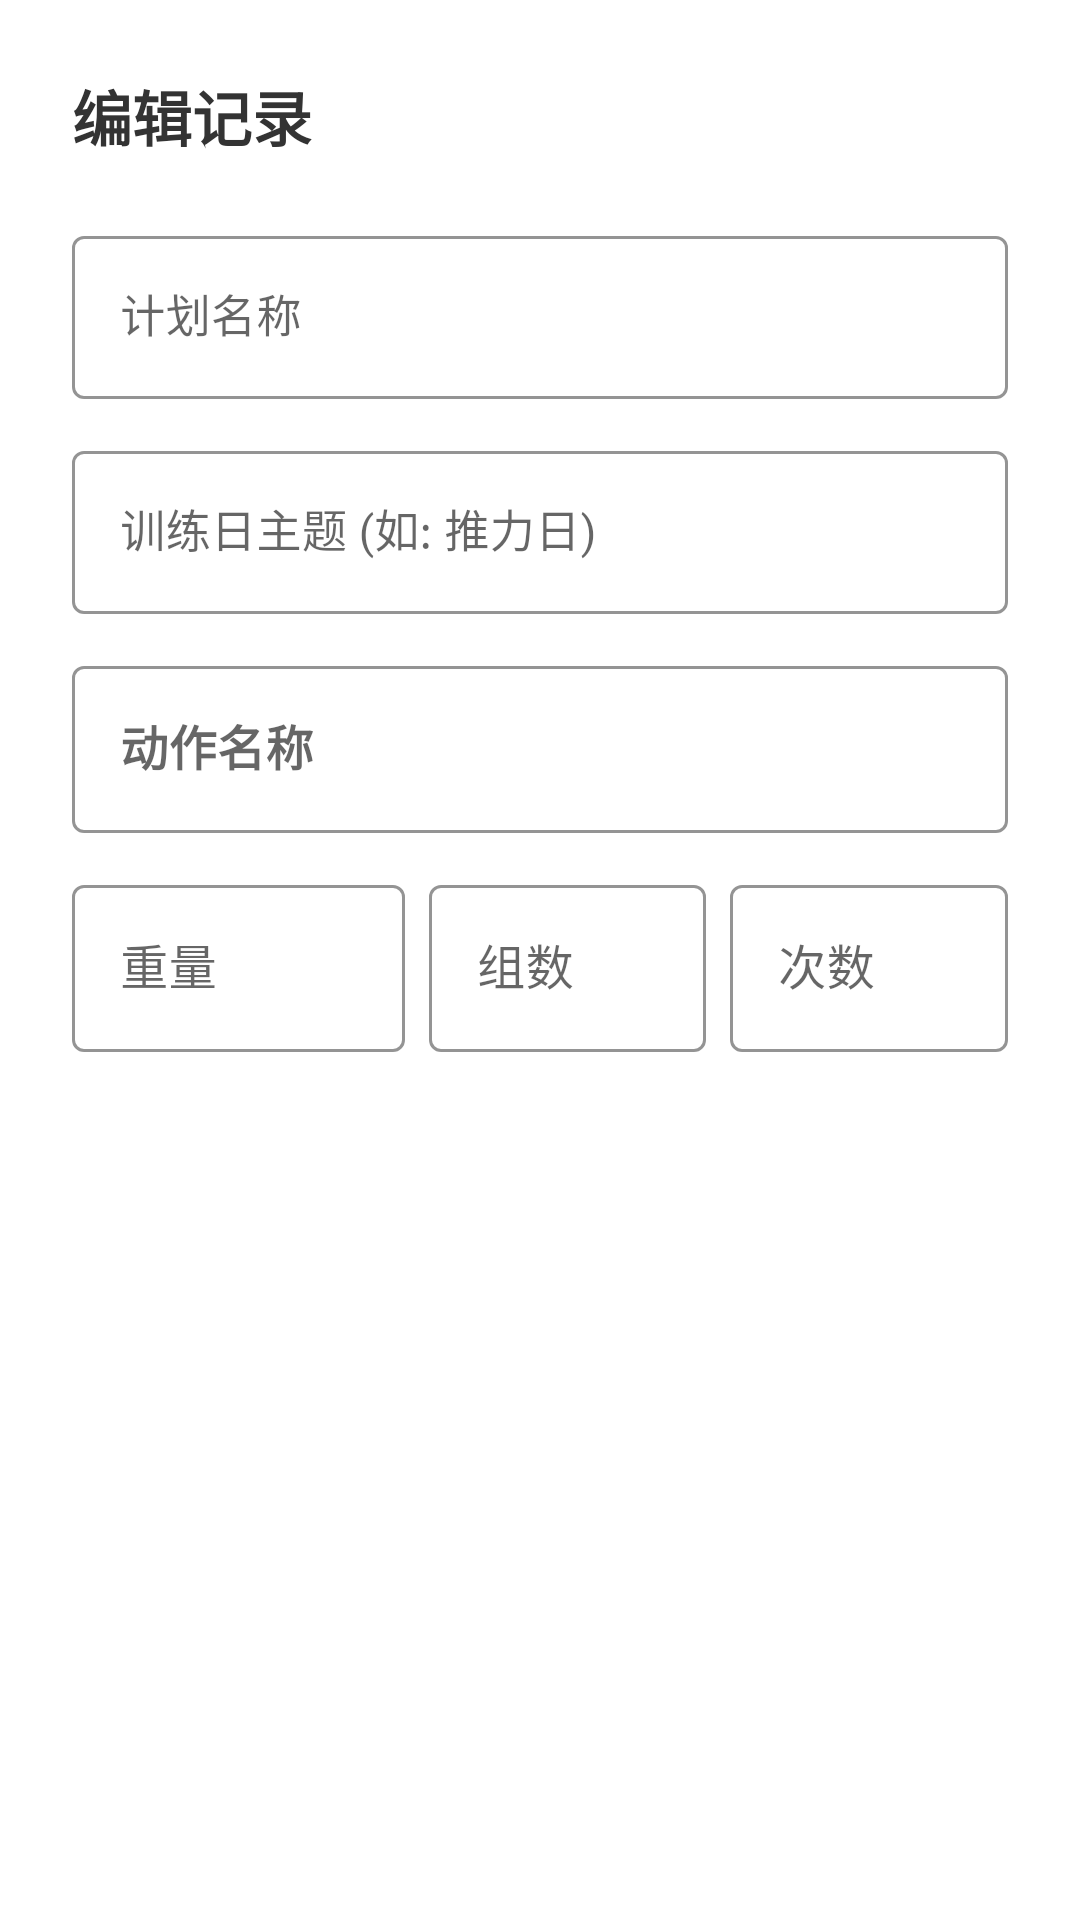

Reconstruct the res/layout file that produces this screen, plus the resources it refers to.
<!-- AndroidManifest.xml: application theme Theme.Fitness_Plan -->
<!-- res/layout/dialog_bottom_sheet_history_edit.xml -->
<?xml version="1.0" encoding="utf-8"?>
<LinearLayout xmlns:android="http://schemas.android.com/apk/res/android"
    xmlns:app="http://schemas.android.com/apk/res-auto"
    android:layout_width="match_parent"
    android:layout_height="wrap_content"
    android:orientation="vertical"
    android:background="@android:color/white"
    android:padding="24dp">

    <TextView
        android:layout_width="wrap_content"
        android:layout_height="wrap_content"
        android:text="编辑记录"
        android:textSize="20sp"
        android:textStyle="bold"
        android:textColor="#333333"
        android:layout_marginBottom="20dp"/>

    <com.google.android.material.textfield.TextInputLayout
        android:layout_width="match_parent"
        android:layout_height="wrap_content"
        android:hint="计划名称"
        style="@style/Widget.MaterialComponents.TextInputLayout.OutlinedBox"
        app:boxStrokeColor="#4DB6AC"
        android:layout_marginBottom="12dp">
        <com.google.android.material.textfield.TextInputEditText
            android:id="@+id/etEditPlanName"
            android:layout_width="match_parent"
            android:layout_height="wrap_content"
            android:textSize="15sp"/>
    </com.google.android.material.textfield.TextInputLayout>

    <com.google.android.material.textfield.TextInputLayout
        android:layout_width="match_parent"
        android:layout_height="wrap_content"
        android:hint="训练日主题 (如: 推力日)"
        style="@style/Widget.MaterialComponents.TextInputLayout.OutlinedBox"
        app:boxStrokeColor="#4DB6AC"
        android:layout_marginBottom="12dp">
        <com.google.android.material.textfield.TextInputEditText
            android:id="@+id/etEditDayTitle"
            android:layout_width="match_parent"
            android:layout_height="wrap_content"
            android:textSize="15sp"/>
    </com.google.android.material.textfield.TextInputLayout>

    <com.google.android.material.textfield.TextInputLayout
        android:layout_width="match_parent"
        android:layout_height="wrap_content"
        android:hint="动作名称"
        style="@style/Widget.MaterialComponents.TextInputLayout.OutlinedBox"
        app:boxStrokeColor="#4DB6AC"
        android:layout_marginBottom="12dp">
        <com.google.android.material.textfield.TextInputEditText
            android:id="@+id/etEditName"
            android:layout_width="match_parent"
            android:layout_height="wrap_content"
            android:textStyle="bold"/>
    </com.google.android.material.textfield.TextInputLayout>

    <LinearLayout
        android:layout_width="match_parent"
        android:layout_height="wrap_content"
        android:orientation="horizontal"
        android:baselineAligned="false"
        android:layout_marginBottom="24dp">

        <com.google.android.material.textfield.TextInputLayout
            android:layout_width="0dp"
            android:layout_height="wrap_content"
            android:layout_weight="1.2"
            android:hint="重量"
            style="@style/Widget.MaterialComponents.TextInputLayout.OutlinedBox"
            app:boxStrokeColor="#4DB6AC"
            android:layout_marginEnd="8dp">
            <com.google.android.material.textfield.TextInputEditText
                android:id="@+id/etEditWeight"
                android:layout_width="match_parent"
                android:layout_height="wrap_content"
                android:inputType="numberDecimal"/>
        </com.google.android.material.textfield.TextInputLayout>

        <com.google.android.material.textfield.TextInputLayout
            android:layout_width="0dp"
            android:layout_height="wrap_content"
            android:layout_weight="1"
            android:hint="组数"
            style="@style/Widget.MaterialComponents.TextInputLayout.OutlinedBox"
            app:boxStrokeColor="#4DB6AC"
            android:layout_marginEnd="8dp">
            <com.google.android.material.textfield.TextInputEditText
                android:id="@+id/etEditSets"
                android:layout_width="match_parent"
                android:layout_height="wrap_content"
                android:inputType="number"/>
        </com.google.android.material.textfield.TextInputLayout>

        <com.google.android.material.textfield.TextInputLayout
            android:layout_width="0dp"
            android:layout_height="wrap_content"
            android:layout_weight="1"
            android:hint="次数"
            style="@style/Widget.MaterialComponents.TextInputLayout.OutlinedBox"
            app:boxStrokeColor="#4DB6AC">
            <com.google.android.material.textfield.TextInputEditText
                android:id="@+id/etEditReps"
                android:layout_width="match_parent"
                android:layout_height="wrap_content"
                android:inputType="number"/>
        </com.google.android.material.textfield.TextInputLayout>
    </LinearLayout>

    <Button
        android:id="@+id/btnSaveHistory"
        android:layout_width="match_parent"
        android:layout_height="50dp"
        android:text="保存修改"
        android:textStyle="bold"
        android:textSize="16sp"
        android:backgroundTint="#4DB6AC"
        android:textColor="#FFFFFF"
        style="@style/Widget.MaterialComponents.Button"/>

    <Button
        android:id="@+id/btnDeleteHistory"
        android:layout_width="match_parent"
        android:layout_height="50dp"
        android:text="删除记录"
        android:textStyle="bold"
        android:textSize="16sp"
        android:backgroundTint="#EF5350"
        android:textColor="#FFFFFF"
        android:layout_marginTop="12dp"
        style="@style/Widget.MaterialComponents.Button"/>

</LinearLayout>
<!-- resources referenced by this layout -->
<resources>
  <style name="Theme.Fitness_Plan" parent="Theme.MaterialComponents.Light.NoActionBar">
          <item name="colorPrimary">@color/flat_primary</item>
          <item name="colorPrimaryVariant">@color/flat_background</item>
          <item name="colorOnPrimary">@color/flat_text_primary</item>
          <item name="android:statusBarColor">@color/flat_background</item>
          <item name="android:windowLightStatusBar">true</item>
          <item name="android:windowBackground">@color/flat_background</item>
          <item name="android:forceDarkAllowed" tools:targetApi="q">false</item>
      </style>
  <color name="flat_primary">#4A90E2</color>
  <color name="flat_background">#F8F9FA</color>
  <color name="flat_text_primary">#2D3436</color>
</resources>
